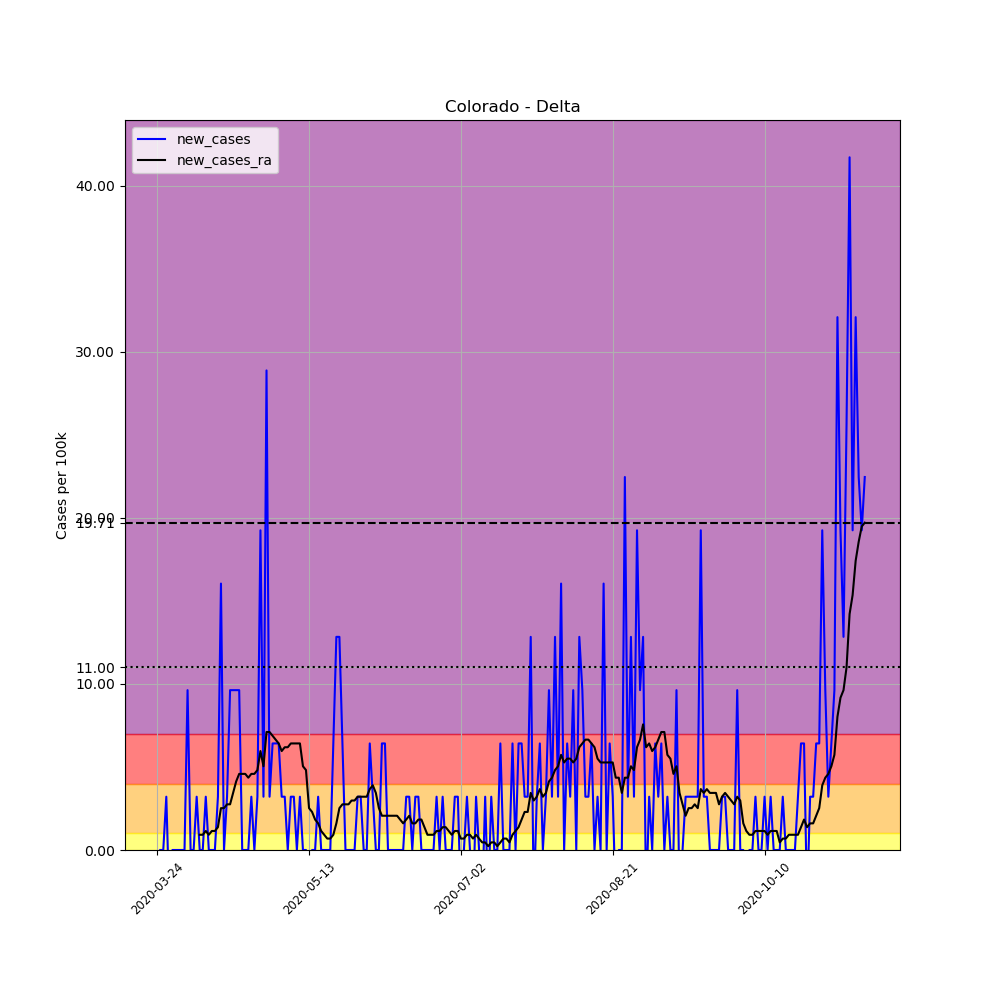

The file beside this chart, header and first rows:
, date, county, state, fips, cases, deaths, COUNTY, STNAME, CTYNAME, POPESTIMATE2019, per_100k, new_cases, new_cases_ra
294327, 2020-03-24, Delta, Colorado, 8029, 1, 0, 29, Colorado, Delta, 31162, 3.209, , 
294328, 2020-03-25, Delta, Colorado, 8029, 1, 0, 29, Colorado, Delta, 31162, 3.209, 0.0, 
294329, 2020-03-26, Delta, Colorado, 8029, 1, 0, 29, Colorado, Delta, 31162, 3.209, 0.0, 
294330, 2020-03-27, Delta, Colorado, 8029, 2, 0, 29, Colorado, Delta, 31162, 6.418, 3.209, 
294331, 2020-03-28, Delta, Colorado, 8029, 1, 0, 29, Colorado, Delta, 31162, 3.209, -3.209, 
294332, 2020-03-29, Delta, Colorado, 8029, 1, 0, 29, Colorado, Delta, 31162, 3.209, 0.0, 
294333, 2020-03-30, Delta, Colorado, 8029, 1, 0, 29, Colorado, Delta, 31162, 3.209, 0.0, 
294334, 2020-03-31, Delta, Colorado, 8029, 1, 0, 29, Colorado, Delta, 31162, 3.209, 0.0, 
294335, 2020-04-01, Delta, Colorado, 8029, 1, 0, 29, Colorado, Delta, 31162, 3.209, 0.0, 
294336, 2020-04-02, Delta, Colorado, 8029, 1, 0, 29, Colorado, Delta, 31162, 3.209, 0.0, 
294337, 2020-04-03, Delta, Colorado, 8029, 4, 0, 29, Colorado, Delta, 31162, 12.84, 9.627, 
294338, 2020-04-04, Delta, Colorado, 8029, 4, 0, 29, Colorado, Delta, 31162, 12.84, 0.0, 
294339, 2020-04-05, Delta, Colorado, 8029, 4, 0, 29, Colorado, Delta, 31162, 12.84, 0.0, 
294340, 2020-04-06, Delta, Colorado, 8029, 5, 0, 29, Colorado, Delta, 31162, 16.05, 3.209, 
294341, 2020-04-07, Delta, Colorado, 8029, 5, 0, 29, Colorado, Delta, 31162, 16.05, 0.0, 0.9169
294342, 2020-04-08, Delta, Colorado, 8029, 5, 1, 29, Colorado, Delta, 31162, 16.05, 0.0, 0.9169
294343, 2020-04-09, Delta, Colorado, 8029, 6, 1, 29, Colorado, Delta, 31162, 19.25, 3.209, 1.146
294344, 2020-04-10, Delta, Colorado, 8029, 6, 1, 29, Colorado, Delta, 31162, 19.25, 0.0, 0.9169
294345, 2020-04-11, Delta, Colorado, 8029, 6, 1, 29, Colorado, Delta, 31162, 19.25, 0.0, 1.146
294346, 2020-04-12, Delta, Colorado, 8029, 6, 1, 29, Colorado, Delta, 31162, 19.25, 0.0, 1.146
294347, 2020-04-13, Delta, Colorado, 8029, 7, 1, 29, Colorado, Delta, 31162, 22.46, 3.209, 1.375
294348, 2020-04-14, Delta, Colorado, 8029, 12, 1, 29, Colorado, Delta, 31162, 38.51, 16.05, 2.521
294349, 2020-04-15, Delta, Colorado, 8029, 12, 1, 29, Colorado, Delta, 31162, 38.51, 0.0, 2.521
294350, 2020-04-16, Delta, Colorado, 8029, 13, 1, 29, Colorado, Delta, 31162, 41.72, 3.209, 2.751
294351, 2020-04-17, Delta, Colorado, 8029, 16, 1, 29, Colorado, Delta, 31162, 51.34, 9.627, 2.751
294352, 2020-04-18, Delta, Colorado, 8029, 19, 1, 29, Colorado, Delta, 31162, 60.97, 9.627, 3.438
294353, 2020-04-19, Delta, Colorado, 8029, 22, 1, 29, Colorado, Delta, 31162, 70.6, 9.627, 4.126
294354, 2020-04-20, Delta, Colorado, 8029, 25, 1, 29, Colorado, Delta, 31162, 80.23, 9.627, 4.584
294355, 2020-04-21, Delta, Colorado, 8029, 25, 1, 29, Colorado, Delta, 31162, 80.23, 0.0, 4.584
294356, 2020-04-22, Delta, Colorado, 8029, 25, 1, 29, Colorado, Delta, 31162, 80.23, 0.0, 4.584
294357, 2020-04-23, Delta, Colorado, 8029, 25, 1, 29, Colorado, Delta, 31162, 80.23, 0.0, 4.355
294358, 2020-04-24, Delta, Colorado, 8029, 26, 1, 29, Colorado, Delta, 31162, 83.43, 3.209, 4.584
294359, 2020-04-25, Delta, Colorado, 8029, 26, 1, 29, Colorado, Delta, 31162, 83.43, 0.0, 4.584
294360, 2020-04-26, Delta, Colorado, 8029, 27, 1, 29, Colorado, Delta, 31162, 86.64, 3.209, 4.814
294361, 2020-04-27, Delta, Colorado, 8029, 33, 1, 29, Colorado, Delta, 31162, 105.9, 19.25, 5.96
294362, 2020-04-28, Delta, Colorado, 8029, 34, 1, 29, Colorado, Delta, 31162, 109.1, 3.209, 5.043
294363, 2020-04-29, Delta, Colorado, 8029, 43, 1, 29, Colorado, Delta, 31162, 138, 28.88, 7.106
294364, 2020-04-30, Delta, Colorado, 8029, 44, 1, 29, Colorado, Delta, 31162, 141.2, 3.209, 7.106
294365, 2020-05-01, Delta, Colorado, 8029, 46, 1, 29, Colorado, Delta, 31162, 147.6, 6.418, 6.877
294366, 2020-05-02, Delta, Colorado, 8029, 48, 1, 29, Colorado, Delta, 31162, 154, 6.418, 6.647
294367, 2020-05-03, Delta, Colorado, 8029, 50, 1, 29, Colorado, Delta, 31162, 160.5, 6.418, 6.418
294368, 2020-05-04, Delta, Colorado, 8029, 51, 1, 29, Colorado, Delta, 31162, 163.7, 3.209, 5.96
294369, 2020-05-05, Delta, Colorado, 8029, 52, 1, 29, Colorado, Delta, 31162, 166.9, 3.209, 6.189
294370, 2020-05-06, Delta, Colorado, 8029, 52, 1, 29, Colorado, Delta, 31162, 166.9, 0.0, 6.189
294371, 2020-05-07, Delta, Colorado, 8029, 53, 1, 29, Colorado, Delta, 31162, 170.1, 3.209, 6.418
294372, 2020-05-08, Delta, Colorado, 8029, 54, 1, 29, Colorado, Delta, 31162, 173.3, 3.209, 6.418
294373, 2020-05-09, Delta, Colorado, 8029, 54, 1, 29, Colorado, Delta, 31162, 173.3, 0.0, 6.418
294374, 2020-05-10, Delta, Colorado, 8029, 55, 1, 29, Colorado, Delta, 31162, 176.5, 3.209, 6.418
294375, 2020-05-11, Delta, Colorado, 8029, 55, 1, 29, Colorado, Delta, 31162, 176.5, 0.0, 5.043
294376, 2020-05-12, Delta, Colorado, 8029, 55, 1, 29, Colorado, Delta, 31162, 176.5, 0.0, 4.814
294377, 2020-05-13, Delta, Colorado, 8029, 54, 1, 29, Colorado, Delta, 31162, 173.3, -3.209, 2.521
294378, 2020-05-14, Delta, Colorado, 8029, 54, 1, 29, Colorado, Delta, 31162, 173.3, 0.0, 2.292
294379, 2020-05-15, Delta, Colorado, 8029, 54, 1, 29, Colorado, Delta, 31162, 173.3, 0.0, 1.834
294380, 2020-05-16, Delta, Colorado, 8029, 55, 1, 29, Colorado, Delta, 31162, 176.5, 3.209, 1.605
294381, 2020-05-17, Delta, Colorado, 8029, 55, 1, 29, Colorado, Delta, 31162, 176.5, 0.0, 1.146
294382, 2020-05-18, Delta, Colorado, 8029, 55, 1, 29, Colorado, Delta, 31162, 176.5, 0.0, 0.9169
294383, 2020-05-19, Delta, Colorado, 8029, 55, 1, 29, Colorado, Delta, 31162, 176.5, 0.0, 0.6877
294384, 2020-05-20, Delta, Colorado, 8029, 55, 1, 29, Colorado, Delta, 31162, 176.5, 0.0, 0.6877
294385, 2020-05-21, Delta, Colorado, 8029, 57, 1, 29, Colorado, Delta, 31162, 182.9, 6.418, 0.9169
294386, 2020-05-22, Delta, Colorado, 8029, 61, 1, 29, Colorado, Delta, 31162, 195.8, 12.84, 1.605
... 174 more rows
